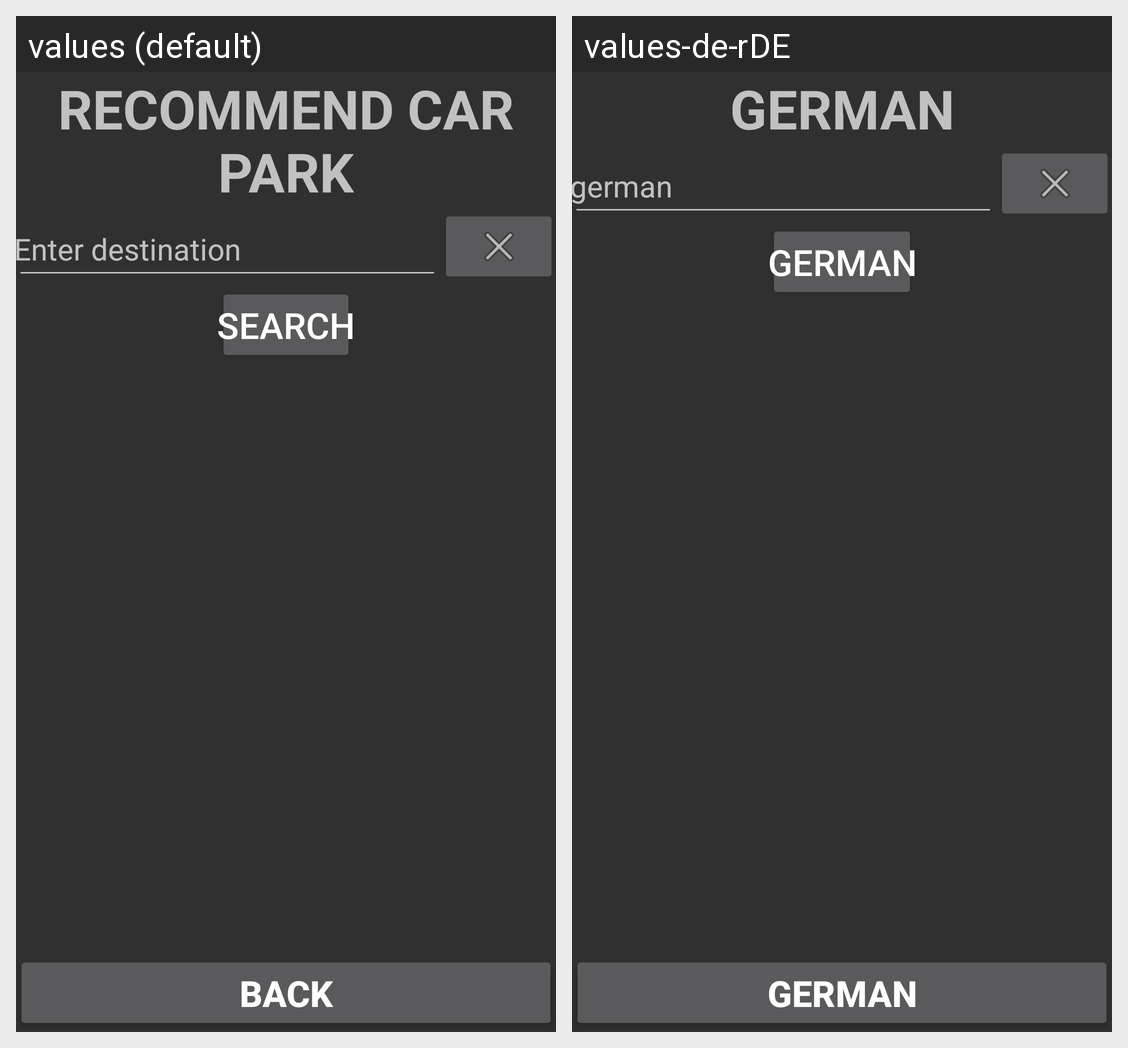

Strings drawn on this Android screen and how each of the app's shown locales translates them:
Android screen res/layout/activity_recommend.xml rendered under 2 locales, left to right: values (default), values-de-rDE. Device: Nexus 5 (rendered at 1080×1920; each locale shown at half size, 540×960, under a caption strip naming it); theme AppTheme.
Strings drawn on this screen, with the default value and each locale's value (text and hints the layout hard-codes, and strings that could not be matched under every locale, appear in the picture but are not listed):

recommend_car_park
  values: Recommend Car Park
  values-de-rDE: german

enter_destination
  values: Enter destination
  values-de-rDE: german

search
  values: Search
  values-de-rDE: german

back
  values: Back
  values-de-rDE: german
